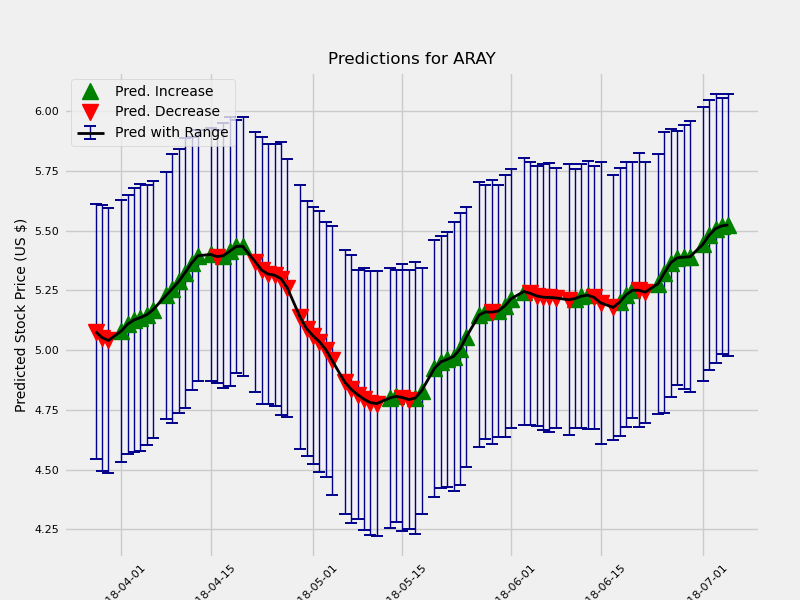

Source data for this figure (header and first rows):
	Date	estimate	change	upper	lower
1	2018-03-28	5.078	-0.0188	5.348	4.814
2	2018-03-29	5.053	-0.02518	5.325	4.767
3	2018-03-30	5.04	-0.01202	5.331	4.775
5	2018-04-01	5.08	0.03947	5.37	4.823
6	2018-04-02	5.109	0.02863	5.388	4.845
7	2018-04-03	5.127	0.01815	5.397	4.845
8	2018-04-04	5.137	0.00976	5.424	4.863
9	2018-04-05	5.148	0.01179	5.412	4.866
10	2018-04-06	5.17	0.02129	5.447	4.908
12	2018-04-08	5.229	0.05945	5.486	4.969
13	2018-04-09	5.258	0.02852	5.538	4.975
14	2018-04-10	5.288	0.03045	5.569	5.016
15	2018-04-11	5.325	0.03674	5.605	5.039
16	2018-04-12	5.364	0.03967	5.621	5.092
17	2018-04-13	5.395	0.03091	5.649	5.122
19	2018-04-15	5.401	0.005618	5.669	5.138
20	2018-04-16	5.392	-0.009016	5.659	5.128
21	2018-04-17	5.396	0.003804	5.672	5.117
22	2018-04-18	5.415	0.01903	5.703	5.14
23	2018-04-19	5.434	0.01969	5.705	5.177
24	2018-04-20	5.435	0.0006516	5.706	5.164
26	2018-04-22	5.369	-0.06646	5.632	5.088
27	2018-04-23	5.334	-0.03414	5.611	5.051
28	2018-04-24	5.319	-0.01572	5.586	5.041
29	2018-04-25	5.314	-0.004954	5.591	5.042
30	2018-04-26	5.299	-0.0145	5.593	5.022
31	2018-04-27	5.26	-0.03895	5.518	4.978
33	2018-04-29	5.138	-0.1224	5.413	4.86
34	2018-04-30	5.09	-0.04752	5.348	4.816
35	2018-05-01	5.06	-0.02996	5.329	4.791
36	2018-05-02	5.036	-0.02456	5.312	4.767
37	2018-05-03	5.003	-0.03339	5.279	4.746
38	2018-05-04	4.957	-0.04578	5.222	4.659
40	2018-05-06	4.865	-0.09127	5.137	4.584
41	2018-05-07	4.836	-0.0299	5.113	4.552
42	2018-05-08	4.813	-0.02212	5.072	4.552
43	2018-05-09	4.794	-0.01905	5.068	4.519
44	2018-05-10	4.78	-0.01441	5.057	4.504
45	2018-05-11	4.776	-0.003701	5.053	4.498
47	2018-05-13	4.799	0.02315	5.07	4.524
48	2018-05-14	4.806	0.007069	5.08	4.552
49	2018-05-15	4.801	-0.005089	5.082	4.524
50	2018-05-16	4.793	-0.008168	5.077	4.533
51	2018-05-17	4.799	0.005979	5.093	4.524
52	2018-05-18	4.83	0.03048	5.09	4.575
54	2018-05-20	4.923	0.09369	5.181	4.643
55	2018-05-21	4.951	0.02738	5.201	4.672
56	2018-05-22	4.961	0.0107	5.217	4.683
57	2018-05-23	4.973	0.01183	5.261	4.697
58	2018-05-24	5.004	0.03082	5.292	4.723
59	2018-05-25	5.055	0.05126	5.314	4.769
61	2018-05-27	5.148	0.09221	5.419	4.864
62	2018-05-28	5.16	0.01252	5.418	4.885
63	2018-05-29	5.159	-0.0009256	5.435	4.882
64	2018-05-30	5.164	0.0049	5.438	4.91
65	2018-05-31	5.185	0.02088	5.467	4.92
66	2018-06-01	5.215	0.03026	5.477	4.935
68	2018-06-03	5.246	0.03047	5.521	4.96
69	2018-06-04	5.238	-0.00763	5.514	4.964
70	2018-06-05	5.227	-0.01077	5.502	4.956
... 26 more rows
